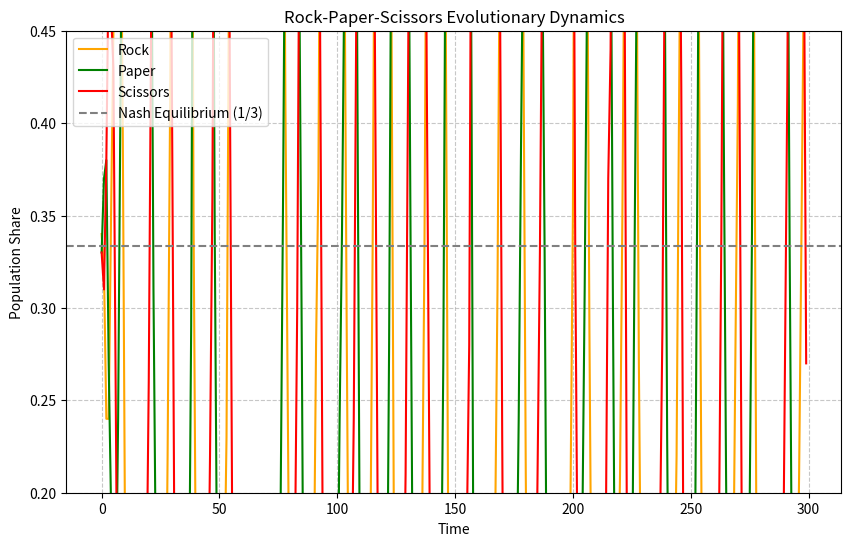

Write Python code to recreate this figure.
import numpy as np
import matplotlib.pyplot as plt

# Parameters
num_agents = 100
num_generations = 300
rounds_per_generation = 10
mutation_rate = 0.01

# RPS Payoff Matrix
# [Rock, Paper, Scissors]
payoff_matrix = np.array([
    [0, -1, 1],   # Rock payoffs
    [1, 0, -1],   # Paper payoffs
    [-1, 1, 0]    # Scissors payoffs
])

# Initialize population (randomly distributed)
population = np.random.randint(0, 3, num_agents)

# Track strategy frequencies over time
rock_freq = []
paper_freq = []
scissors_freq = []

# Run simulation
for generation in range(num_generations):
    # Calculate current frequencies
    unique, counts = np.unique(population, return_counts=True)
    freq = np.zeros(3)
    for i, count in zip(unique, counts):
        freq[i] = count / num_agents
    
    rock_freq.append(freq[0])
    paper_freq.append(freq[1])
    scissors_freq.append(freq[2])
    
    # Calculate fitness for each strategy
    fitness = np.zeros(3)
    for i in range(3):
        for j in range(3):
            fitness[i] += freq[j] * payoff_matrix[i, j]
    
    # New population based on replicator dynamics
    new_population = []
    for _ in range(num_agents):
        # Selection proportional to fitness
        if np.random.random() < mutation_rate:
            # Random mutation
            new_population.append(np.random.randint(0, 3))
        else:
            # Select based on fitness-proportional probabilities
            selection_probs = np.maximum(0, freq * (fitness - np.mean(fitness * freq)) + freq)
            selection_probs = selection_probs / np.sum(selection_probs)
            new_population.append(np.random.choice(3, p=selection_probs))
    
    population = np.array(new_population)

# Plot results
plt.figure(figsize=(10, 6))
plt.plot(rock_freq, 'orange', label='Rock')
plt.plot(paper_freq, 'green', label='Paper')
plt.plot(scissors_freq, 'red', label='Scissors')
plt.axhline(y=1/3, color='gray', linestyle='--', label='Nash Equilibrium (1/3)')
plt.xlabel('Time')
plt.ylabel('Population Share')
plt.title('Rock-Paper-Scissors Evolutionary Dynamics')
plt.legend()
plt.ylim(0.2, 0.45)
plt.grid(True, linestyle='--', alpha=0.7)
plt.show()